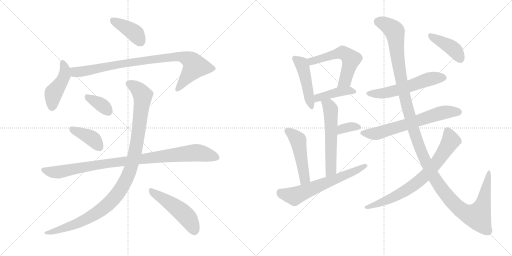
t = 0.00 s
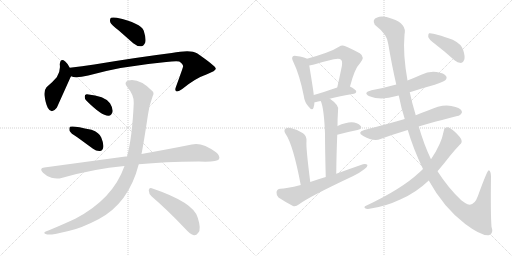
t = 2.99 s
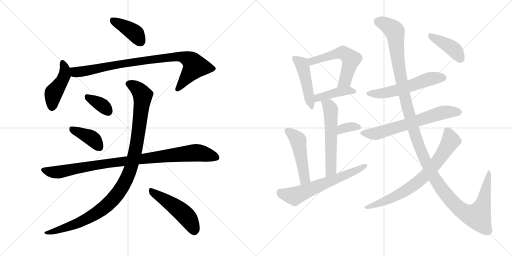
t = 5.97 s
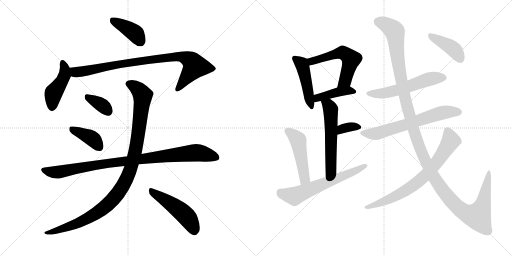
t = 8.96 s
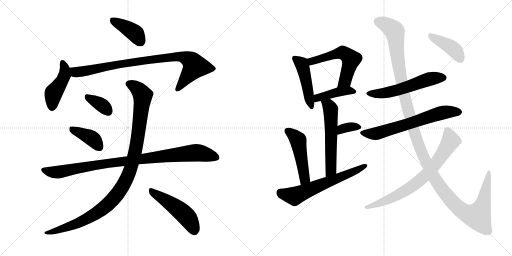
t = 11.95 s
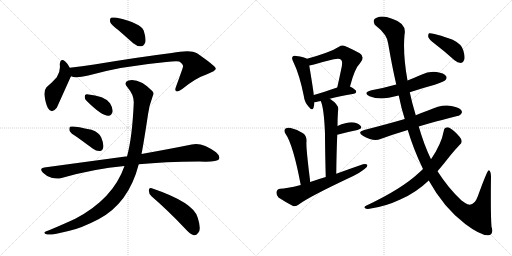
t = 14.94 s

The animated SVG that drew these frames (rendered in a browser with its animation timeline set to each time). Animation: 20 CSS @keyframes rules; one cycle of 14.94 s.

<svg version="1.1" viewBox="0 0 2048 1024" xmlns="http://www.w3.org/2000/svg">
  <g stroke="lightgray" stroke-dasharray="1,1" stroke-width="1" transform="scale(4, 4)">
    <line x1="0" y1="0" x2="256" y2="256"></line>
    <line x1="256" y1="0" x2="0" y2="256"></line>
    <line x1="128" y1="0" x2="128" y2="256"></line>
    <line x1="0" y1="128" x2="256" y2="128"></line>
    <line x1="256" y1="0" x2="512" y2="256"></line>
    <line x1="512" y1="0" x2="256" y2="256"></line>
    <line x1="384" y1="0" x2="384" y2="256"></line>
    <line x1="256" y1="128" x2="512" y2="128"></line>
  </g>
<g transform="scale(1, -1) translate(0, -850)">
   <style type="text/css">
    @keyframes keyframes0 {
      from {
       stroke: black;
       stroke-dashoffset: 399;
       stroke-width: 128;
       }
       56% {
       animation-timing-function: step-end;
       stroke: black;
       stroke-dashoffset: 0;
       stroke-width: 128;
       }
       to {
       stroke: black;
       stroke-width: 1024;
       }
       }
       #make-me-a-hanzi-animation-0 {
         animation: keyframes0 0.574707s both;
         animation-delay: 0.000000s;
         animation-timing-function: linear;
       }
    @keyframes keyframes1 {
      from {
       stroke: black;
       stroke-dashoffset: 447;
       stroke-width: 128;
       }
       59% {
       animation-timing-function: step-end;
       stroke: black;
       stroke-dashoffset: 0;
       stroke-width: 128;
       }
       to {
       stroke: black;
       stroke-width: 1024;
       }
       }
       #make-me-a-hanzi-animation-1 {
         animation: keyframes1 0.613770s both;
         animation-delay: 0.574707s;
         animation-timing-function: linear;
       }
    @keyframes keyframes2 {
      from {
       stroke: black;
       stroke-dashoffset: 887;
       stroke-width: 128;
       }
       74% {
       animation-timing-function: step-end;
       stroke: black;
       stroke-dashoffset: 0;
       stroke-width: 128;
       }
       to {
       stroke: black;
       stroke-width: 1024;
       }
       }
       #make-me-a-hanzi-animation-2 {
         animation: keyframes2 0.971842s both;
         animation-delay: 1.188477s;
         animation-timing-function: linear;
       }
    @keyframes keyframes3 {
      from {
       stroke: black;
       stroke-dashoffset: 354;
       stroke-width: 128;
       }
       54% {
       animation-timing-function: step-end;
       stroke: black;
       stroke-dashoffset: 0;
       stroke-width: 128;
       }
       to {
       stroke: black;
       stroke-width: 1024;
       }
       }
       #make-me-a-hanzi-animation-3 {
         animation: keyframes3 0.538086s both;
         animation-delay: 2.160319s;
         animation-timing-function: linear;
       }
    @keyframes keyframes4 {
      from {
       stroke: black;
       stroke-dashoffset: 396;
       stroke-width: 128;
       }
       56% {
       animation-timing-function: step-end;
       stroke: black;
       stroke-dashoffset: 0;
       stroke-width: 128;
       }
       to {
       stroke: black;
       stroke-width: 1024;
       }
       }
       #make-me-a-hanzi-animation-4 {
         animation: keyframes4 0.572266s both;
         animation-delay: 2.698405s;
         animation-timing-function: linear;
       }
    @keyframes keyframes5 {
      from {
       stroke: black;
       stroke-dashoffset: 956;
       stroke-width: 128;
       }
       76% {
       animation-timing-function: step-end;
       stroke: black;
       stroke-dashoffset: 0;
       stroke-width: 128;
       }
       to {
       stroke: black;
       stroke-width: 1024;
       }
       }
       #make-me-a-hanzi-animation-5 {
         animation: keyframes5 1.027995s both;
         animation-delay: 3.270671s;
         animation-timing-function: linear;
       }
    @keyframes keyframes6 {
      from {
       stroke: black;
       stroke-dashoffset: 1071;
       stroke-width: 128;
       }
       78% {
       animation-timing-function: step-end;
       stroke: black;
       stroke-dashoffset: 0;
       stroke-width: 128;
       }
       to {
       stroke: black;
       stroke-width: 1024;
       }
       }
       #make-me-a-hanzi-animation-6 {
         animation: keyframes6 1.121582s both;
         animation-delay: 4.298665s;
         animation-timing-function: linear;
       }
    @keyframes keyframes7 {
      from {
       stroke: black;
       stroke-dashoffset: 494;
       stroke-width: 128;
       }
       62% {
       animation-timing-function: step-end;
       stroke: black;
       stroke-dashoffset: 0;
       stroke-width: 128;
       }
       to {
       stroke: black;
       stroke-width: 1024;
       }
       }
       #make-me-a-hanzi-animation-7 {
         animation: keyframes7 0.652018s both;
         animation-delay: 5.420247s;
         animation-timing-function: linear;
       }
    @keyframes keyframes8 {
      from {
       stroke: black;
       stroke-dashoffset: 465;
       stroke-width: 128;
       }
       60% {
       animation-timing-function: step-end;
       stroke: black;
       stroke-dashoffset: 0;
       stroke-width: 128;
       }
       to {
       stroke: black;
       stroke-width: 1024;
       }
       }
       #make-me-a-hanzi-animation-8 {
         animation: keyframes8 0.628418s both;
         animation-delay: 6.072266s;
         animation-timing-function: linear;
       }
    @keyframes keyframes9 {
      from {
       stroke: black;
       stroke-dashoffset: 558;
       stroke-width: 128;
       }
       64% {
       animation-timing-function: step-end;
       stroke: black;
       stroke-dashoffset: 0;
       stroke-width: 128;
       }
       to {
       stroke: black;
       stroke-width: 1024;
       }
       }
       #make-me-a-hanzi-animation-9 {
         animation: keyframes9 0.704102s both;
         animation-delay: 6.700684s;
         animation-timing-function: linear;
       }
    @keyframes keyframes10 {
      from {
       stroke: black;
       stroke-dashoffset: 421;
       stroke-width: 128;
       }
       58% {
       animation-timing-function: step-end;
       stroke: black;
       stroke-dashoffset: 0;
       stroke-width: 128;
       }
       to {
       stroke: black;
       stroke-width: 1024;
       }
       }
       #make-me-a-hanzi-animation-10 {
         animation: keyframes10 0.592611s both;
         animation-delay: 7.404785s;
         animation-timing-function: linear;
       }
    @keyframes keyframes11 {
      from {
       stroke: black;
       stroke-dashoffset: 570;
       stroke-width: 128;
       }
       65% {
       animation-timing-function: step-end;
       stroke: black;
       stroke-dashoffset: 0;
       stroke-width: 128;
       }
       to {
       stroke: black;
       stroke-width: 1024;
       }
       }
       #make-me-a-hanzi-animation-11 {
         animation: keyframes11 0.713867s both;
         animation-delay: 7.997396s;
         animation-timing-function: linear;
       }
    @keyframes keyframes12 {
      from {
       stroke: black;
       stroke-dashoffset: 344;
       stroke-width: 128;
       }
       53% {
       animation-timing-function: step-end;
       stroke: black;
       stroke-dashoffset: 0;
       stroke-width: 128;
       }
       to {
       stroke: black;
       stroke-width: 1024;
       }
       }
       #make-me-a-hanzi-animation-12 {
         animation: keyframes12 0.529948s both;
         animation-delay: 8.711263s;
         animation-timing-function: linear;
       }
    @keyframes keyframes13 {
      from {
       stroke: black;
       stroke-dashoffset: 485;
       stroke-width: 128;
       }
       61% {
       animation-timing-function: step-end;
       stroke: black;
       stroke-dashoffset: 0;
       stroke-width: 128;
       }
       to {
       stroke: black;
       stroke-width: 1024;
       }
       }
       #make-me-a-hanzi-animation-13 {
         animation: keyframes13 0.644694s both;
         animation-delay: 9.241211s;
         animation-timing-function: linear;
       }
    @keyframes keyframes14 {
      from {
       stroke: black;
       stroke-dashoffset: 625;
       stroke-width: 128;
       }
       67% {
       animation-timing-function: step-end;
       stroke: black;
       stroke-dashoffset: 0;
       stroke-width: 128;
       }
       to {
       stroke: black;
       stroke-width: 1024;
       }
       }
       #make-me-a-hanzi-animation-14 {
         animation: keyframes14 0.758626s both;
         animation-delay: 9.885905s;
         animation-timing-function: linear;
       }
    @keyframes keyframes15 {
      from {
       stroke: black;
       stroke-dashoffset: 560;
       stroke-width: 128;
       }
       65% {
       animation-timing-function: step-end;
       stroke: black;
       stroke-dashoffset: 0;
       stroke-width: 128;
       }
       to {
       stroke: black;
       stroke-width: 1024;
       }
       }
       #make-me-a-hanzi-animation-15 {
         animation: keyframes15 0.705729s both;
         animation-delay: 10.644531s;
         animation-timing-function: linear;
       }
    @keyframes keyframes16 {
      from {
       stroke: black;
       stroke-dashoffset: 652;
       stroke-width: 128;
       }
       68% {
       animation-timing-function: step-end;
       stroke: black;
       stroke-dashoffset: 0;
       stroke-width: 128;
       }
       to {
       stroke: black;
       stroke-width: 1024;
       }
       }
       #make-me-a-hanzi-animation-16 {
         animation: keyframes16 0.780599s both;
         animation-delay: 11.350260s;
         animation-timing-function: linear;
       }
    @keyframes keyframes17 {
      from {
       stroke: black;
       stroke-dashoffset: 1369;
       stroke-width: 128;
       }
       82% {
       animation-timing-function: step-end;
       stroke: black;
       stroke-dashoffset: 0;
       stroke-width: 128;
       }
       to {
       stroke: black;
       stroke-width: 1024;
       }
       }
       #make-me-a-hanzi-animation-17 {
         animation: keyframes17 1.364095s both;
         animation-delay: 12.130859s;
         animation-timing-function: linear;
       }
    @keyframes keyframes18 {
      from {
       stroke: black;
       stroke-dashoffset: 740;
       stroke-width: 128;
       }
       71% {
       animation-timing-function: step-end;
       stroke: black;
       stroke-dashoffset: 0;
       stroke-width: 128;
       }
       to {
       stroke: black;
       stroke-width: 1024;
       }
       }
       #make-me-a-hanzi-animation-18 {
         animation: keyframes18 0.852214s both;
         animation-delay: 13.494954s;
         animation-timing-function: linear;
       }
    @keyframes keyframes19 {
      from {
       stroke: black;
       stroke-dashoffset: 414;
       stroke-width: 128;
       }
       57% {
       animation-timing-function: step-end;
       stroke: black;
       stroke-dashoffset: 0;
       stroke-width: 128;
       }
       to {
       stroke: black;
       stroke-width: 1024;
       }
       }
       #make-me-a-hanzi-animation-19 {
         animation: keyframes19 0.586914s both;
         animation-delay: 14.347168s;
         animation-timing-function: linear;
       }
</style>
<path d="M 474 729 L 533 677 Q 548 664 565 665 Q 575 666 581 680 Q 585 696 575 727 Q 563 758 467 779 Q 451 782 444 779 Q 438 775 441 761 Q 445 751 474 729 Z" fill="lightgray"></path> 
<path d="M 279 579 Q 270 597 261 604 Q 242 620 239 593 Q 243 566 227 541 Q 211 522 186 501 Q 176 489 178 468 Q 182 437 191 419 Q 206 391 227 419 Q 230 425 282 541 Q 283 542 284 545 C 290 558 290 558 279 579 Z" fill="lightgray"></path> 
<path d="M 284 545 Q 302 536 353 548 Q 483 585 665 602 Q 702 606 717 604 Q 735 591 732 583 Q 732 580 704 503 Q 698 488 705 485 Q 712 481 729 494 Q 781 537 828 553 Q 865 568 863 576 Q 862 586 788 637 Q 763 653 687 638 Q 558 622 377 592 Q 328 585 279 579 C 249 575 255 551 284 545 Z" fill="lightgray"></path> 
<path d="M 346 447 Q 407 386 434 387 Q 447 387 451 406 Q 451 419 440 437 Q 419 467 348 473 Q 338 474 339 463 Q 338 454 346 447 Z" fill="lightgray"></path> 
<path d="M 309 301 L 372 255 Q 385 245 400 246 Q 410 247 413 260 Q 416 273 405 300 Q 398 319 366 331 Q 290 349 280 343 Q 276 339 278 327 Q 282 317 309 301 Z" fill="lightgray"></path> 
<path d="M 555 193 Q 657 203 796 204 Q 868 201 876 213 Q 882 226 864 241 Q 807 283 767 272 Q 688 256 566 234 L 508 224 Q 505 225 502 224 L 177 180 Q 155 177 172 159 Q 187 144 206 139 Q 228 133 246 138 Q 375 175 498 186 L 555 193 Z" fill="lightgray"></path> 
<path d="M 498 186 Q 452 54 301 -25 Q 256 -46 196 -71 Q 183 -75 179 -78 Q 173 -84 189 -88 Q 207 -91 274 -74 Q 323 -64 394 -27 Q 515 37 555 193 L 566 234 Q 575 279 592 392 Q 596 426 611 466 Q 618 478 609 486 Q 557 538 514 528 Q 493 521 509 502 Q 537 469 535 438 Q 529 300 508 224 L 498 186 Z" fill="lightgray"></path> 
<path d="M 607 64 Q 668 12 742 -66 Q 760 -87 776 -91 Q 785 -92 793 -81 Q 806 -68 791 -21 Q 776 40 607 97 Q 597 101 595 89 Q 595 74 607 64 Z" fill="lightgray"></path> 
<path d="M 1228 615 Q 1218 622 1185 626 Q 1175 629 1171 624 Q 1165 618 1173 603 Q 1198 552 1215 467 Q 1218 442 1233 425 Q 1249 404 1254 419 Q 1257 428 1258 441 L 1255 470 Q 1255 479 1237 588 C 1233 612 1233 612 1228 615 Z" fill="lightgray"></path> 
<path d="M 1400 504 Q 1419 577 1440 597 Q 1462 622 1439 637 Q 1378 670 1370 668 Q 1363 668 1356 663 Q 1322 641 1228 615 C 1199 607 1207 583 1237 588 Q 1247 589 1260 593 Q 1300 605 1335 613 Q 1359 619 1365 610 Q 1372 604 1365 574 Q 1358 540 1349 500 C 1342 471 1392 475 1400 504 Z" fill="lightgray"></path> 
<path d="M 1319 455 Q 1356 465 1416 475 Q 1425 476 1425 484 Q 1425 491 1400 504 C 1385 512 1377 509 1349 500 Q 1295 482 1255 470 C 1226 461 1228 436 1258 441 Q 1259 441 1283 446 L 1319 455 Z" fill="lightgray"></path> 
<path d="M 1345 155 Q 1346 240 1349 311 L 1350 346 Q 1350 376 1352 405 Q 1361 427 1321 454 Q 1320 455 1319 455 C 1294 472 1273 474 1283 446 Q 1296 418 1300 315 Q 1300 254 1303 142 C 1304 112 1345 125 1345 155 Z" fill="lightgray"></path> 
<path d="M 1349 311 Q 1394 323 1430 330 Q 1452 336 1442 347 Q 1430 360 1406 361 Q 1384 361 1350 346 C 1322 334 1320 303 1349 311 Z" fill="lightgray"></path> 
<path d="M 1241 122 Q 1223 264 1226 285 Q 1227 307 1212 317 Q 1190 332 1163 338 Q 1150 342 1141 335 Q 1134 328 1142 315 Q 1172 273 1203 110 C 1209 81 1245 92 1241 122 Z" fill="lightgray"></path> 
<path d="M 1203 110 Q 1143 95 1121 95 Q 1108 94 1106 82 Q 1105 69 1114 60 Q 1138 44 1172 26 Q 1184 23 1195 32 Q 1234 62 1413 146 Q 1438 158 1457 173 Q 1470 180 1470 190 Q 1464 196 1452 193 Q 1400 175 1345 155 L 1303 142 Q 1272 133 1241 122 L 1203 110 Z" fill="lightgray"></path> 
<path d="M 1639 481 Q 1687 497 1739 511 Q 1776 524 1781 529 Q 1790 538 1784 546 Q 1777 558 1746 562 Q 1715 566 1685 551 Q 1658 539 1630 528 L 1585 512 Q 1539 499 1486 489 Q 1449 479 1478 465 Q 1523 447 1586 466 Q 1589 467 1595 468 L 1639 481 Z" fill="lightgray"></path> 
<path d="M 1675 344 Q 1693 351 1829 386 Q 1841 386 1848 401 Q 1848 414 1822 422 Q 1777 440 1712 408 Q 1687 399 1663 389 L 1619 374 Q 1558 356 1457 330 Q 1426 321 1453 306 Q 1495 282 1522 294 Q 1571 312 1631 330 L 1675 344 Z" fill="lightgray"></path> 
<path d="M 1715 128 Q 1775 19 1861 -46 Q 1925 -94 1955 -91 Q 1976 -85 1966 -57 Q 1962 -5 1964 145 Q 1963 167 1955 169 Q 1949 169 1912 67 Q 1897 24 1870 33 Q 1858 39 1845 49 Q 1793 98 1750 165 L 1724 213 Q 1696 271 1675 344 L 1663 389 Q 1648 438 1639 481 L 1630 528 Q 1611 634 1618 711 Q 1628 756 1568 775 Q 1529 790 1509 780 Q 1487 773 1499 751 Q 1551 711 1553 674 Q 1568 586 1585 512 L 1595 468 Q 1605 417 1619 374 L 1631 330 Q 1653 255 1692 174 L 1715 128 Z" fill="lightgray"></path> 
<path d="M 1692 174 Q 1685 168 1677 160 Q 1607 94 1464 27 Q 1454 23 1460 17 Q 1467 13 1478 15 Q 1542 24 1601 52 Q 1664 79 1715 128 L 1750 165 Q 1774 193 1802 229 Q 1820 251 1839 271 Q 1849 278 1846 289 Q 1843 301 1818 324 Q 1800 340 1790 341 Q 1777 341 1775 326 Q 1766 275 1724 213 L 1692 174 Z" fill="lightgray"></path> 
<path d="M 1739 675 Q 1778 645 1818 609 Q 1830 599 1844 598 Q 1853 599 1857 611 Q 1861 624 1853 649 Q 1847 673 1811 691 Q 1730 721 1716 717 Q 1712 713 1713 702 Q 1716 692 1739 675 Z" fill="lightgray"></path> 
      <clipPath id="make-me-a-hanzi-clip-0">
      <path d="M 474 729 L 533 677 Q 548 664 565 665 Q 575 666 581 680 Q 585 696 575 727 Q 563 758 467 779 Q 451 782 444 779 Q 438 775 441 761 Q 445 751 474 729 Z" fill="lightgray"></path>
      </clipPath>
      <path clip-path="url(#make-me-a-hanzi-clip-0)" d="M 450 771 L 539 718 L 561 685 " fill="none" id="make-me-a-hanzi-animation-0" stroke-dasharray="271 542" stroke-linecap="round"></path>

      <clipPath id="make-me-a-hanzi-clip-1">
      <path d="M 279 579 Q 270 597 261 604 Q 242 620 239 593 Q 243 566 227 541 Q 211 522 186 501 Q 176 489 178 468 Q 182 437 191 419 Q 206 391 227 419 Q 230 425 282 541 Q 283 542 284 545 C 290 558 290 558 279 579 Z" fill="lightgray"></path>
      </clipPath>
      <path clip-path="url(#make-me-a-hanzi-clip-1)" d="M 250 598 L 259 578 L 258 549 L 243 516 L 213 475 L 208 422 " fill="none" id="make-me-a-hanzi-animation-1" stroke-dasharray="319 638" stroke-linecap="round"></path>

      <clipPath id="make-me-a-hanzi-clip-2">
      <path d="M 284 545 Q 302 536 353 548 Q 483 585 665 602 Q 702 606 717 604 Q 735 591 732 583 Q 732 580 704 503 Q 698 488 705 485 Q 712 481 729 494 Q 781 537 828 553 Q 865 568 863 576 Q 862 586 788 637 Q 763 653 687 638 Q 558 622 377 592 Q 328 585 279 579 C 249 575 255 551 284 545 Z" fill="lightgray"></path>
      </clipPath>
      <path clip-path="url(#make-me-a-hanzi-clip-2)" d="M 287 574 L 310 561 L 491 596 L 719 625 L 759 610 L 774 596 L 778 581 L 710 492 " fill="none" id="make-me-a-hanzi-animation-2" stroke-dasharray="759 1518" stroke-linecap="round"></path>

      <clipPath id="make-me-a-hanzi-clip-3">
      <path d="M 346 447 Q 407 386 434 387 Q 447 387 451 406 Q 451 419 440 437 Q 419 467 348 473 Q 338 474 339 463 Q 338 454 346 447 Z" fill="lightgray"></path>
      </clipPath>
      <path clip-path="url(#make-me-a-hanzi-clip-3)" d="M 352 461 L 397 437 L 432 406 " fill="none" id="make-me-a-hanzi-animation-3" stroke-dasharray="226 452" stroke-linecap="round"></path>

      <clipPath id="make-me-a-hanzi-clip-4">
      <path d="M 309 301 L 372 255 Q 385 245 400 246 Q 410 247 413 260 Q 416 273 405 300 Q 398 319 366 331 Q 290 349 280 343 Q 276 339 278 327 Q 282 317 309 301 Z" fill="lightgray"></path>
      </clipPath>
      <path clip-path="url(#make-me-a-hanzi-clip-4)" d="M 284 338 L 361 301 L 398 261 " fill="none" id="make-me-a-hanzi-animation-4" stroke-dasharray="268 536" stroke-linecap="round"></path>

      <clipPath id="make-me-a-hanzi-clip-5">
      <path d="M 555 193 Q 657 203 796 204 Q 868 201 876 213 Q 882 226 864 241 Q 807 283 767 272 Q 688 256 566 234 L 508 224 Q 505 225 502 224 L 177 180 Q 155 177 172 159 Q 187 144 206 139 Q 228 133 246 138 Q 375 175 498 186 L 555 193 Z" fill="lightgray"></path>
      </clipPath>
      <path clip-path="url(#make-me-a-hanzi-clip-5)" d="M 175 169 L 228 161 L 435 198 L 779 239 L 867 220 " fill="none" id="make-me-a-hanzi-animation-5" stroke-dasharray="828 1656" stroke-linecap="round"></path>

      <clipPath id="make-me-a-hanzi-clip-6">
      <path d="M 498 186 Q 452 54 301 -25 Q 256 -46 196 -71 Q 183 -75 179 -78 Q 173 -84 189 -88 Q 207 -91 274 -74 Q 323 -64 394 -27 Q 515 37 555 193 L 566 234 Q 575 279 592 392 Q 596 426 611 466 Q 618 478 609 486 Q 557 538 514 528 Q 493 521 509 502 Q 537 469 535 438 Q 529 300 508 224 L 498 186 Z" fill="lightgray"></path>
      </clipPath>
      <path clip-path="url(#make-me-a-hanzi-clip-6)" d="M 516 514 L 557 488 L 566 477 L 570 453 L 541 243 L 518 160 L 499 119 L 441 41 L 375 -10 L 260 -63 L 185 -82 " fill="none" id="make-me-a-hanzi-animation-6" stroke-dasharray="943 1886" stroke-linecap="round"></path>

      <clipPath id="make-me-a-hanzi-clip-7">
      <path d="M 607 64 Q 668 12 742 -66 Q 760 -87 776 -91 Q 785 -92 793 -81 Q 806 -68 791 -21 Q 776 40 607 97 Q 597 101 595 89 Q 595 74 607 64 Z" fill="lightgray"></path>
      </clipPath>
      <path clip-path="url(#make-me-a-hanzi-clip-7)" d="M 607 84 L 733 -3 L 756 -28 L 777 -74 " fill="none" id="make-me-a-hanzi-animation-7" stroke-dasharray="366 732" stroke-linecap="round"></path>

      <clipPath id="make-me-a-hanzi-clip-8">
      <path d="M 1228 615 Q 1218 622 1185 626 Q 1175 629 1171 624 Q 1165 618 1173 603 Q 1198 552 1215 467 Q 1218 442 1233 425 Q 1249 404 1254 419 Q 1257 428 1258 441 L 1255 470 Q 1255 479 1237 588 C 1233 612 1233 612 1228 615 Z" fill="lightgray"></path>
      </clipPath>
      <path clip-path="url(#make-me-a-hanzi-clip-8)" d="M 1179 617 L 1210 586 L 1244 424 " fill="none" id="make-me-a-hanzi-animation-8" stroke-dasharray="337 674" stroke-linecap="round"></path>

      <clipPath id="make-me-a-hanzi-clip-9">
      <path d="M 1400 504 Q 1419 577 1440 597 Q 1462 622 1439 637 Q 1378 670 1370 668 Q 1363 668 1356 663 Q 1322 641 1228 615 C 1199 607 1207 583 1237 588 Q 1247 589 1260 593 Q 1300 605 1335 613 Q 1359 619 1365 610 Q 1372 604 1365 574 Q 1358 540 1349 500 C 1342 471 1392 475 1400 504 Z" fill="lightgray"></path>
      </clipPath>
      <path clip-path="url(#make-me-a-hanzi-clip-9)" d="M 1241 597 L 1250 605 L 1352 637 L 1372 638 L 1394 625 L 1404 613 L 1385 540 L 1379 525 L 1355 507 " fill="none" id="make-me-a-hanzi-animation-9" stroke-dasharray="430 860" stroke-linecap="round"></path>

      <clipPath id="make-me-a-hanzi-clip-10">
      <path d="M 1319 455 Q 1356 465 1416 475 Q 1425 476 1425 484 Q 1425 491 1400 504 C 1385 512 1377 509 1349 500 Q 1295 482 1255 470 C 1226 461 1228 436 1258 441 Q 1259 441 1283 446 L 1319 455 Z" fill="lightgray"></path>
      </clipPath>
      <path clip-path="url(#make-me-a-hanzi-clip-10)" d="M 1260 449 L 1277 461 L 1357 483 L 1395 488 L 1417 483 " fill="none" id="make-me-a-hanzi-animation-10" stroke-dasharray="293 586" stroke-linecap="round"></path>

      <clipPath id="make-me-a-hanzi-clip-11">
      <path d="M 1345 155 Q 1346 240 1349 311 L 1350 346 Q 1350 376 1352 405 Q 1361 427 1321 454 Q 1320 455 1319 455 C 1294 472 1273 474 1283 446 Q 1296 418 1300 315 Q 1300 254 1303 142 C 1304 112 1345 125 1345 155 Z" fill="lightgray"></path>
      </clipPath>
      <path clip-path="url(#make-me-a-hanzi-clip-11)" d="M 1290 445 L 1316 427 L 1323 413 L 1324 180 L 1319 163 L 1308 152 " fill="none" id="make-me-a-hanzi-animation-11" stroke-dasharray="442 884" stroke-linecap="round"></path>

      <clipPath id="make-me-a-hanzi-clip-12">
      <path d="M 1349 311 Q 1394 323 1430 330 Q 1452 336 1442 347 Q 1430 360 1406 361 Q 1384 361 1350 346 C 1322 334 1320 303 1349 311 Z" fill="lightgray"></path>
      </clipPath>
      <path clip-path="url(#make-me-a-hanzi-clip-12)" d="M 1355 317 L 1379 338 L 1402 343 L 1434 340 " fill="none" id="make-me-a-hanzi-animation-12" stroke-dasharray="216 432" stroke-linecap="round"></path>

      <clipPath id="make-me-a-hanzi-clip-13">
      <path d="M 1241 122 Q 1223 264 1226 285 Q 1227 307 1212 317 Q 1190 332 1163 338 Q 1150 342 1141 335 Q 1134 328 1142 315 Q 1172 273 1203 110 C 1209 81 1245 92 1241 122 Z" fill="lightgray"></path>
      </clipPath>
      <path clip-path="url(#make-me-a-hanzi-clip-13)" d="M 1151 326 L 1192 289 L 1219 137 L 1206 122 " fill="none" id="make-me-a-hanzi-animation-13" stroke-dasharray="357 714" stroke-linecap="round"></path>

      <clipPath id="make-me-a-hanzi-clip-14">
      <path d="M 1203 110 Q 1143 95 1121 95 Q 1108 94 1106 82 Q 1105 69 1114 60 Q 1138 44 1172 26 Q 1184 23 1195 32 Q 1234 62 1413 146 Q 1438 158 1457 173 Q 1470 180 1470 190 Q 1464 196 1452 193 Q 1400 175 1345 155 L 1303 142 Q 1272 133 1241 122 L 1203 110 Z" fill="lightgray"></path>
      </clipPath>
      <path clip-path="url(#make-me-a-hanzi-clip-14)" d="M 1121 80 L 1177 66 L 1464 187 " fill="none" id="make-me-a-hanzi-animation-14" stroke-dasharray="497 994" stroke-linecap="round"></path>

      <clipPath id="make-me-a-hanzi-clip-15">
      <path d="M 1639 481 Q 1687 497 1739 511 Q 1776 524 1781 529 Q 1790 538 1784 546 Q 1777 558 1746 562 Q 1715 566 1685 551 Q 1658 539 1630 528 L 1585 512 Q 1539 499 1486 489 Q 1449 479 1478 465 Q 1523 447 1586 466 Q 1589 467 1595 468 L 1639 481 Z" fill="lightgray"></path>
      </clipPath>
      <path clip-path="url(#make-me-a-hanzi-clip-15)" d="M 1479 478 L 1556 481 L 1714 533 L 1774 539 " fill="none" id="make-me-a-hanzi-animation-15" stroke-dasharray="432 864" stroke-linecap="round"></path>

      <clipPath id="make-me-a-hanzi-clip-16">
      <path d="M 1675 344 Q 1693 351 1829 386 Q 1841 386 1848 401 Q 1848 414 1822 422 Q 1777 440 1712 408 Q 1687 399 1663 389 L 1619 374 Q 1558 356 1457 330 Q 1426 321 1453 306 Q 1495 282 1522 294 Q 1571 312 1631 330 L 1675 344 Z" fill="lightgray"></path>
      </clipPath>
      <path clip-path="url(#make-me-a-hanzi-clip-16)" d="M 1453 318 L 1483 314 L 1520 320 L 1775 401 L 1836 401 " fill="none" id="make-me-a-hanzi-animation-16" stroke-dasharray="524 1048" stroke-linecap="round"></path>

      <clipPath id="make-me-a-hanzi-clip-17">
      <path d="M 1715 128 Q 1775 19 1861 -46 Q 1925 -94 1955 -91 Q 1976 -85 1966 -57 Q 1962 -5 1964 145 Q 1963 167 1955 169 Q 1949 169 1912 67 Q 1897 24 1870 33 Q 1858 39 1845 49 Q 1793 98 1750 165 L 1724 213 Q 1696 271 1675 344 L 1663 389 Q 1648 438 1639 481 L 1630 528 Q 1611 634 1618 711 Q 1628 756 1568 775 Q 1529 790 1509 780 Q 1487 773 1499 751 Q 1551 711 1553 674 Q 1568 586 1585 512 L 1595 468 Q 1605 417 1619 374 L 1631 330 Q 1653 255 1692 174 L 1715 128 Z" fill="lightgray"></path>
      </clipPath>
      <path clip-path="url(#make-me-a-hanzi-clip-17)" d="M 1512 763 L 1549 749 L 1579 722 L 1606 524 L 1663 303 L 1721 167 L 1776 82 L 1803 48 L 1855 2 L 1911 -14 L 1933 36 L 1957 164 " fill="none" id="make-me-a-hanzi-animation-17" stroke-dasharray="1241 2482" stroke-linecap="round"></path>

      <clipPath id="make-me-a-hanzi-clip-18">
      <path d="M 1692 174 Q 1685 168 1677 160 Q 1607 94 1464 27 Q 1454 23 1460 17 Q 1467 13 1478 15 Q 1542 24 1601 52 Q 1664 79 1715 128 L 1750 165 Q 1774 193 1802 229 Q 1820 251 1839 271 Q 1849 278 1846 289 Q 1843 301 1818 324 Q 1800 340 1790 341 Q 1777 341 1775 326 Q 1766 275 1724 213 L 1692 174 Z" fill="lightgray"></path>
      </clipPath>
      <path clip-path="url(#make-me-a-hanzi-clip-18)" d="M 1789 327 L 1802 294 L 1799 279 L 1743 196 L 1693 140 L 1586 67 L 1466 21 " fill="none" id="make-me-a-hanzi-animation-18" stroke-dasharray="612 1224" stroke-linecap="round"></path>

      <clipPath id="make-me-a-hanzi-clip-19">
      <path d="M 1739 675 Q 1778 645 1818 609 Q 1830 599 1844 598 Q 1853 599 1857 611 Q 1861 624 1853 649 Q 1847 673 1811 691 Q 1730 721 1716 717 Q 1712 713 1713 702 Q 1716 692 1739 675 Z" fill="lightgray"></path>
      </clipPath>
      <path clip-path="url(#make-me-a-hanzi-clip-19)" d="M 1719 709 L 1804 661 L 1824 644 L 1841 614 " fill="none" id="make-me-a-hanzi-animation-19" stroke-dasharray="286 572" stroke-linecap="round"></path>

</g>
</svg>
